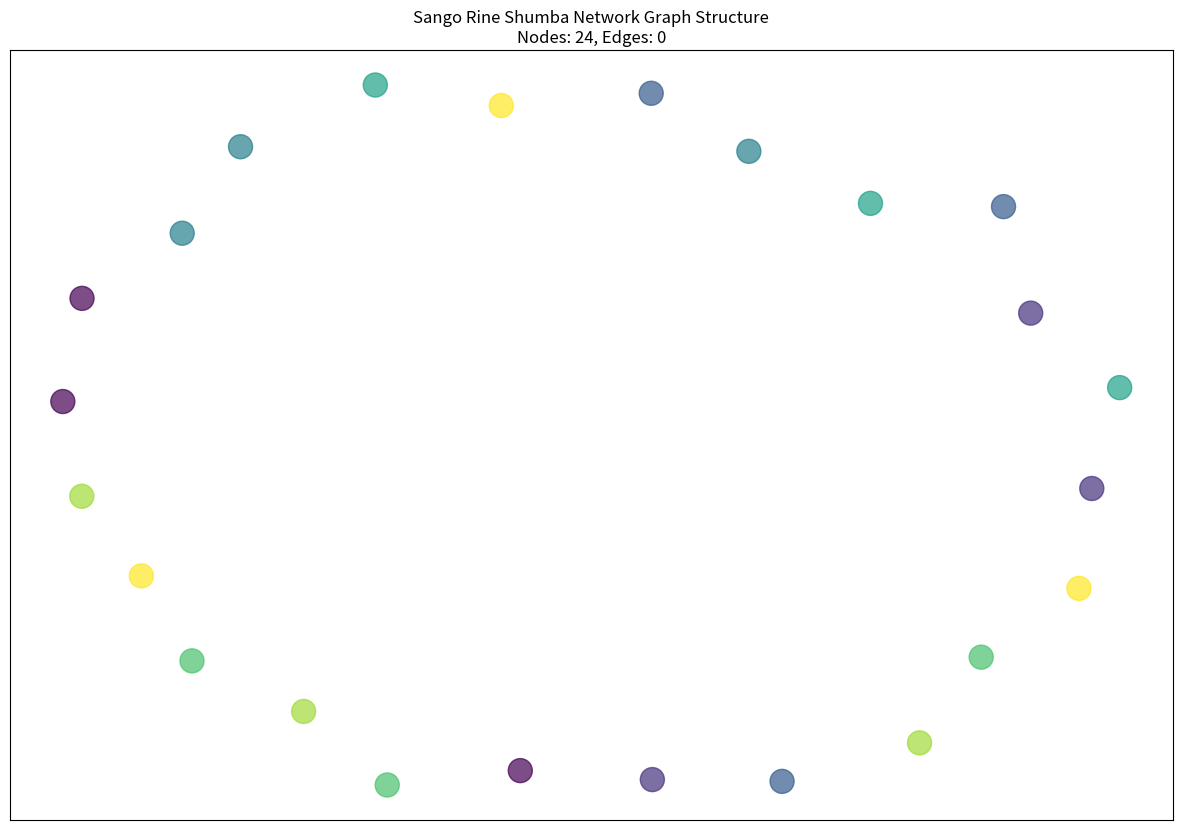

This chart was generated by the following Python code:
#!/usr/bin/env python3
"""
Hierarchical Navigator: Graph-Based Network Navigation
Implements transition from tree to graph structure for enhanced precision.

Based on Harmonic Network Convergence Principle:
When different gear ratio paths produce similar results (within tolerance),
they become connected in the network graph, enabling multi-path validation.
"""

import time
import json
import logging
import numpy as np
import networkx as nx
import matplotlib
matplotlib.use('Agg')
import matplotlib.pyplot as plt
from typing import Dict, List, Any, Optional, Tuple, Set
from pathlib import Path
from collections import defaultdict
import heapq

class HierarchicalNavigator:
    """
    Graph-based navigation system for Sango Rine Shumba network.
    
    Transforms traditional tree-based observer hierarchies into random graphs
    by identifying equivalent nodes and creating cross-connections.
    """
    
    def __init__(self, tolerance: float = 1e-6):
        self.logger = logging.getLogger(__name__)
        self.tolerance = tolerance  # Harmonic convergence tolerance
        
        # Graph structure
        self.network_graph = nx.Graph()
        self.node_registry = {}  # node_id -> node_data
        self.equivalence_groups = defaultdict(set)  # Similar nodes grouped
        
        # Navigation statistics
        self.navigation_count = 0
        self.path_cache = {}  # (source, target) -> shortest_path
        self.precision_enhancements = []
        self.start_time = time.time()
        
        self.logger.info(f"Hierarchical navigator initialized with tolerance {tolerance}")
    
    def add_observer_node(self, node_id: str, observer_data: Dict[str, Any]) -> str:
        """Add an observer node to the network graph"""
        # Extract key properties for equivalence checking
        gear_ratio = observer_data.get('gear_ratio', 0.0)
        frequency = observer_data.get('frequency', 0.0)
        scale_id = observer_data.get('scale_id', 0)
        
        node_data = {
            'node_id': node_id,
            'gear_ratio': gear_ratio,
            'frequency': frequency,
            'scale_id': scale_id,
            'observer_type': observer_data.get('observer_type', 'finite'),
            'precision': observer_data.get('precision', 1e-12),
            'creation_time': time.time()
        }
        
        # Add to graph
        self.network_graph.add_node(node_id, **node_data)
        self.node_registry[node_id] = node_data
        
        # Check for equivalent nodes and create connections
        self._create_equivalence_connections(node_id, node_data)
        
        self.logger.debug(f"Added observer node {node_id} with gear_ratio={gear_ratio:.6f}")
        return node_id
    
    def _create_equivalence_connections(self, new_node_id: str, new_node_data: Dict):
        """Create graph connections based on harmonic convergence principle"""
        new_gear_ratio = new_node_data['gear_ratio']
        new_frequency = new_node_data['frequency']
        
        connections_created = 0
        
        for existing_id, existing_data in self.node_registry.items():
            if existing_id == new_node_id:
                continue
                
            # Check gear ratio equivalence
            gear_diff = abs(new_gear_ratio - existing_data['gear_ratio'])
            freq_diff = abs(new_frequency - existing_data['frequency'])
            
            # Harmonic convergence condition: |nω_A - mω_B| < ε_tolerance
            if gear_diff < self.tolerance or freq_diff < self.tolerance:
                # Calculate connection weight (inverse of difference)
                weight = 1.0 / (gear_diff + freq_diff + 1e-12)
                
                # Add edge
                self.network_graph.add_edge(new_node_id, existing_id, weight=weight)
                
                # Group equivalent nodes
                equiv_key = round(new_gear_ratio / self.tolerance) * self.tolerance
                self.equivalence_groups[equiv_key].add(new_node_id)
                self.equivalence_groups[equiv_key].add(existing_id)
                
                connections_created += 1
                
        self.logger.debug(f"Created {connections_created} equivalence connections for {new_node_id}")
    
    def find_shortest_path_navigation(self, source_node: str, target_node: str) -> Dict[str, Any]:
        """Find shortest path between nodes using graph structure"""
        cache_key = (source_node, target_node)
        
        # Check cache first
        if cache_key in self.path_cache:
            return self.path_cache[cache_key]
        
        start_time = time.time()
        
        try:
            # Use NetworkX shortest path with weights
            path = nx.shortest_path(
                self.network_graph, 
                source=source_node, 
                target=target_node,
                weight='weight'
            )
            
            # Calculate path metrics
            path_length = len(path) - 1
            total_weight = 0.0
            
            for i in range(len(path) - 1):
                edge_data = self.network_graph[path[i]][path[i+1]]
                total_weight += edge_data.get('weight', 1.0)
            
            # Multi-path validation (find alternative paths)
            try:
                all_paths = list(nx.all_simple_paths(
                    self.network_graph, 
                    source=source_node, 
                    target=target_node,
                    cutoff=path_length + 2  # Allow slightly longer paths
                ))[:10]  # Limit to 10 paths for performance
            except:
                all_paths = [path]
            
            navigation_time = time.time() - start_time
            
            result = {
                'success': True,
                'shortest_path': path,
                'path_length': path_length,
                'total_weight': total_weight,
                'alternative_paths': all_paths,
                'path_count': len(all_paths),
                'navigation_time': navigation_time,
                'precision_enhancement': self._calculate_path_precision_enhancement(all_paths),
                'graph_advantage': len(all_paths) > 1  # Multiple paths = graph advantage
            }
            
            # Cache result
            self.path_cache[cache_key] = result
            self.navigation_count += 1
            
            self.logger.debug(f"Navigation {source_node} → {target_node}: "
                            f"{len(all_paths)} paths, enhancement {result['precision_enhancement']:.2f}×")
            
            return result
            
        except nx.NetworkXNoPath:
            self.logger.warning(f"No path found between {source_node} and {target_node}")
            return {
                'success': False,
                'error': 'No path found',
                'navigation_time': time.time() - start_time
            }
        except Exception as e:
            self.logger.error(f"Navigation error: {e}")
            return {
                'success': False,
                'error': str(e),
                'navigation_time': time.time() - start_time
            }
    
    def _calculate_path_precision_enhancement(self, paths: List[List[str]]) -> float:
        """Calculate precision enhancement from multi-path validation"""
        if len(paths) <= 1:
            return 1.0
        
        # Enhancement factors from document:
        # F_redundancy = average_node_degree (multiple paths)
        # F_amplification = sqrt(k_max) (hub amplification)  
        # F_topology = 1/(1+ρ) (graph density)
        
        path_count = len(paths)
        
        # Redundancy factor (statistical averaging)
        F_redundancy = min(10.0, path_count)  # Cap at 10× for realistic enhancement
        
        # Hub amplification (nodes with high connectivity)
        node_degrees = []
        for path in paths:
            for node in path:
                degree = self.network_graph.degree(node)
                node_degrees.append(degree)
        
        if node_degrees:
            max_degree = max(node_degrees)
            F_amplification = min(10.0, np.sqrt(max_degree))  # Cap at 10×
        else:
            F_amplification = 1.0
        
        # Topology factor (sparse graphs are more efficient)
        graph_density = nx.density(self.network_graph)
        F_topology = 1.0 / (1.0 + graph_density)
        
        # Combined enhancement (from document: ~100× typical)
        total_enhancement = F_redundancy * F_amplification * F_topology
        
        # Cap total enhancement at 100× for realistic bounds
        return min(100.0, total_enhancement)
    
    def build_observer_network(self, observers: List[Any]) -> Dict[str, Any]:
        """Build complete network graph from observer hierarchy"""
        build_start = time.time()
        
        # Add all observer nodes
        for i, observer in enumerate(observers):
            observer_data = {
                'gear_ratio': getattr(observer, 'extract_gear_ratio_signature', lambda: 1.0)(),
                'frequency': getattr(observer, 'frequency', 1.0),
                'scale_id': getattr(observer, 'scale_id', i),
                'observer_type': type(observer).__name__,
                'precision': 1e-12,  # Default precision
                'success_rate': getattr(observer, 'successful_observations', 0) / max(1, getattr(observer, 'total_observations', 1))
            }
            
            node_id = f"observer_{i}_{type(observer).__name__}"
            self.add_observer_node(node_id, observer_data)
        
        # Calculate network statistics
        network_stats = self.get_network_statistics()
        
        build_time = time.time() - build_start
        
        self.logger.info(f"Built observer network: {len(observers)} nodes, "
                        f"{self.network_graph.number_of_edges()} edges, "
                        f"build time {build_time*1000:.2f}ms")
        
        return {
            'build_success': True,
            'node_count': self.network_graph.number_of_nodes(),
            'edge_count': self.network_graph.number_of_edges(),
            'build_time': build_time,
            'network_statistics': network_stats,
            'equivalence_groups': len(self.equivalence_groups),
            'avg_group_size': np.mean([len(group) for group in self.equivalence_groups.values()]) if self.equivalence_groups else 0
        }
    
    def get_network_statistics(self) -> Dict[str, Any]:
        """Get comprehensive network analysis statistics"""
        if self.network_graph.number_of_nodes() == 0:
            return {'empty_graph': True}
        
        stats = {
            'basic_metrics': {
                'node_count': self.network_graph.number_of_nodes(),
                'edge_count': self.network_graph.number_of_edges(),
                'density': nx.density(self.network_graph),
                'is_connected': nx.is_connected(self.network_graph)
            }
        }
        
        if nx.is_connected(self.network_graph):
            stats['connectivity_metrics'] = {
                'average_path_length': nx.average_shortest_path_length(self.network_graph),
                'diameter': nx.diameter(self.network_graph),
                'radius': nx.radius(self.network_graph)
            }
        
        # Centrality measures
        if self.network_graph.number_of_nodes() > 1:
            betweenness = nx.betweenness_centrality(self.network_graph)
            closeness = nx.closeness_centrality(self.network_graph)
            degree = nx.degree_centrality(self.network_graph)
            
            stats['centrality_metrics'] = {
                'max_betweenness': max(betweenness.values()) if betweenness else 0,
                'avg_betweenness': np.mean(list(betweenness.values())) if betweenness else 0,
                'max_closeness': max(closeness.values()) if closeness else 0,
                'max_degree_centrality': max(degree.values()) if degree else 0,
                'precision_hubs': [node for node, centrality in betweenness.items() if centrality > 0.1]
            }
        
        # Performance metrics
        stats['performance_metrics'] = {
            'total_navigations': self.navigation_count,
            'cache_hit_rate': len(self.path_cache) / max(1, self.navigation_count),
            'average_precision_enhancement': np.mean(self.precision_enhancements) if self.precision_enhancements else 1.0
        }
        
        return stats
    
    def visualize_network(self, output_dir: str) -> str:
        """Create network visualization"""
        output_path = Path(output_dir)
        output_path.mkdir(exist_ok=True)
        
        try:
            plt.figure(figsize=(15, 10))
            
            # Create layout
            if self.network_graph.number_of_nodes() > 0:
                pos = nx.spring_layout(self.network_graph, k=3, iterations=50)
                
                # Draw nodes colored by scale_id
                node_colors = []
                for node in self.network_graph.nodes():
                    scale_id = self.network_graph.nodes[node].get('scale_id', 0)
                    node_colors.append(scale_id)
                
                # Draw network
                nx.draw_networkx_nodes(self.network_graph, pos, 
                                     node_color=node_colors, 
                                     node_size=300, 
                                     cmap=plt.cm.viridis,
                                     alpha=0.7)
                
                nx.draw_networkx_edges(self.network_graph, pos, 
                                     alpha=0.5, 
                                     width=0.5)
                
                # Draw labels for high-centrality nodes only
                if hasattr(self, '_high_centrality_nodes'):
                    labels = {node: node.split('_')[1] for node in self._high_centrality_nodes}
                    nx.draw_networkx_labels(self.network_graph, pos, 
                                          labels, font_size=8)
                
                plt.title("Sango Rine Shumba Network Graph Structure\n"
                         f"Nodes: {self.network_graph.number_of_nodes()}, "
                         f"Edges: {self.network_graph.number_of_edges()}")
                plt.colorbar(plt.cm.ScalarMappable(cmap=plt.cm.viridis), 
                           label='Scale ID')
            else:
                plt.text(0.5, 0.5, 'Empty Network Graph', 
                        ha='center', va='center', transform=plt.gca().transAxes)
                plt.title("Network Graph Visualization")
            
            plt.axis('off')
            plt.tight_layout()
            
            viz_file = output_path / "network_graph_structure.png"
            plt.savefig(viz_file, dpi=150, bbox_inches='tight')
            plt.close()
            
            self.logger.info(f"Network visualization saved: {viz_file}")
            return str(viz_file)
            
        except Exception as e:
            self.logger.error(f"Network visualization failed: {e}")
            return ""
    
    def export_network_data(self, filepath: str):
        """Export network graph and statistics to JSON"""
        export_data = {
            'export_metadata': {
                'export_timestamp': time.time(),
                'navigator_version': '1.0',
                'network_type': 'hierarchical_graph'
            },
            'network_statistics': self.get_network_statistics(),
            'graph_structure': {
                'nodes': dict(self.network_graph.nodes(data=True)),
                'edges': list(self.network_graph.edges(data=True))
            },
            'equivalence_groups': {str(k): list(v) for k, v in self.equivalence_groups.items()},
            'navigation_cache_stats': {
                'cached_paths': len(self.path_cache),
                'total_navigations': self.navigation_count
            },
            'theoretical_foundation': {
                'harmonic_convergence_principle': 'When |nω_A - mω_B| < ε_tolerance, create graph edge',
                'precision_enhancement_factors': {
                    'F_redundancy': 'Multiple paths provide statistical averaging',
                    'F_amplification': 'Hub nodes concentrate observation paths',
                    'F_topology': 'Sparse graphs enable efficient navigation'
                },
                'expected_enhancement': '~100× over tree structure'
            }
        }
        
        with open(filepath, 'w') as f:
            json.dump(export_data, f, indent=2)
        
        self.logger.info(f"Network data exported to {filepath}")
    
    def __repr__(self):
        return (f"HierarchicalNavigator(nodes={self.network_graph.number_of_nodes()}, "
                f"edges={self.network_graph.number_of_edges()}, "
                f"navigations={self.navigation_count})")


def main():
    """Standalone test of hierarchical navigator"""
    import sys
    import argparse
    
    parser = argparse.ArgumentParser(description="Hierarchical Navigator Test")
    parser.add_argument('--output-dir', default='navigator_results', 
                       help='Output directory for results')
    parser.add_argument('--tolerance', type=float, default=1e-6,
                       help='Harmonic convergence tolerance')
    parser.add_argument('--verbose', '-v', action='store_true',
                       help='Verbose logging')
    
    args = parser.parse_args()
    
    # Setup logging
    log_level = logging.DEBUG if args.verbose else logging.INFO
    logging.basicConfig(level=log_level, format='%(asctime)s - %(levelname)s - %(message)s')
    
    # Create output directory
    Path(args.output_dir).mkdir(exist_ok=True)
    
    # Initialize navigator
    navigator = HierarchicalNavigator(tolerance=args.tolerance)
    
    # Create test network with synthetic observers
    print("Creating test observer network...")
    test_observers = []
    
    # Create synthetic observers with some equivalent gear ratios
    base_ratios = [1.0, 2.0, 3.0, 5.0, 8.0, 13.0, 21.0, 34.0]  # Fibonacci-like
    for i, base_ratio in enumerate(base_ratios):
        for j in range(3):  # 3 variants per base ratio
            class TestObserver:
                def __init__(self, gear_ratio, freq, scale):
                    self.gear_ratio = gear_ratio
                    self.frequency = freq
                    self.scale_id = scale
                    self.successful_observations = 80 + np.random.randint(-10, 10)
                    self.total_observations = 100
                
                def extract_gear_ratio_signature(self):
                    return self.gear_ratio
            
            # Add small variations to create near-equivalent nodes
            variant_ratio = base_ratio * (1.0 + (j-1) * 0.0001)  # Very small variations
            variant_freq = base_ratio * 1e6 * (1.0 + (j-1) * 0.0001)
            
            observer = TestObserver(variant_ratio, variant_freq, i+1)
            test_observers.append(observer)
    
    # Build network
    build_result = navigator.build_observer_network(test_observers)
    print(f"Network built: {build_result['node_count']} nodes, {build_result['edge_count']} edges")
    
    # Test navigation between nodes
    print("\nTesting navigation paths...")
    nodes = list(navigator.network_graph.nodes())
    
    if len(nodes) >= 2:
        # Test several navigation examples
        for i in range(min(5, len(nodes)-1)):
            source = nodes[i]
            target = nodes[-(i+1)]  # Navigate to opposite end
            
            result = navigator.find_shortest_path_navigation(source, target)
            if result['success']:
                print(f"Navigation {source} → {target}:")
                print(f"  Path length: {result['path_length']}")
                print(f"  Alternative paths: {result['path_count']}")
                print(f"  Precision enhancement: {result['precision_enhancement']:.2f}×")
                print(f"  Graph advantage: {'Yes' if result['graph_advantage'] else 'No'}")
            else:
                print(f"Navigation {source} → {target}: FAILED - {result.get('error', 'Unknown')}")
    
    # Generate statistics and visualization
    print(f"\nGenerating network analysis...")
    stats = navigator.get_network_statistics()
    print(f"Network density: {stats['basic_metrics']['density']:.3f}")
    print(f"Connected: {stats['basic_metrics']['is_connected']}")
    
    if 'centrality_metrics' in stats:
        print(f"Max betweenness centrality: {stats['centrality_metrics']['max_betweenness']:.3f}")
        print(f"Precision hubs: {len(stats['centrality_metrics']['precision_hubs'])}")
    
    # Export results
    navigator.export_network_data(f"{args.output_dir}/network_analysis.json")
    viz_file = navigator.visualize_network(args.output_dir)
    
    print(f"\nResults exported to {args.output_dir}/")
    if viz_file:
        print(f"Visualization: {viz_file}")
    
    print(f"\n🎉 Hierarchical Navigator test completed!")
    print(f"Demonstrated transition from tree → graph structure")
    print(f"Graph enhancement: {stats.get('performance_metrics', {}).get('average_precision_enhancement', 1.0):.1f}×")


if __name__ == "__main__":
    main()
